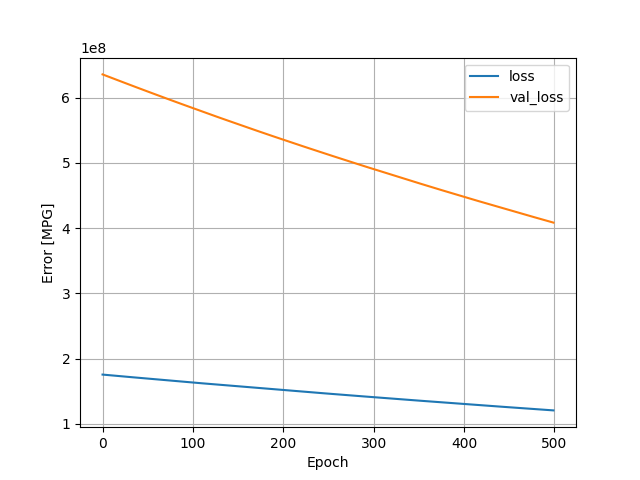

The file beside this chart, header and first rows:
, loss, val_loss, epoch
0, 175689248, 635678208, 0
1, 175560464, 635141376, 1
2, 175434256, 634609536, 2
3, 175309488, 634076288, 3
4, 175184768, 633536064, 4
5, 175061664, 632988864, 5
6, 174935952, 632466048, 6
7, 174815344, 631923456, 7
8, 174683888, 631419200, 8
9, 174565184, 630892288, 9
10, 174438896, 630376256, 10
11, 174317648, 629840256, 11
12, 174194016, 629302592, 12
13, 174068320, 628773184, 13
14, 173945280, 628243200, 14
15, 173821760, 627713792, 15
16, 173694224, 627207744, 16
17, 173574288, 626679232, 17
18, 173452240, 626142336, 18
19, 173326800, 625608768, 19
20, 173204320, 625078464, 20
21, 173080528, 624556416, 21
22, 172955552, 624044288, 22
23, 172832272, 623531456, 23
24, 172710608, 622997440, 24
25, 172590080, 622456256, 25
26, 172462048, 621940096, 26
27, 172339280, 621410176, 27
28, 172215952, 620894464, 28
29, 172092880, 620367040, 29
30, 171973776, 619817664, 30
31, 171847904, 619298240, 31
32, 171722720, 618795520, 32
33, 171604752, 618257792, 33
34, 171482368, 617728192, 34
35, 171358416, 617204352, 35
36, 171235440, 616693696, 36
37, 171112768, 616176000, 37
38, 170992528, 615648704, 38
39, 170869408, 615126528, 39
40, 170746192, 614616512, 40
41, 170628128, 614082048, 41
42, 170502928, 613574336, 42
43, 170380176, 613065472, 43
44, 170260720, 612539648, 44
45, 170137872, 612020352, 45
46, 170015472, 611511680, 46
47, 169895344, 610987968, 47
48, 169775376, 610451840, 48
49, 169648352, 609958528, 49
50, 169526288, 609459904, 50
51, 169410704, 608927680, 51
52, 169285168, 608410752, 52
53, 169165104, 607887424, 53
54, 169039664, 607384640, 54
55, 168924624, 606847360, 55
56, 168798816, 606344192, 56
57, 168679728, 605825408, 57
58, 168558256, 605302016, 58
59, 168434544, 604800832, 59
... 440 more rows
